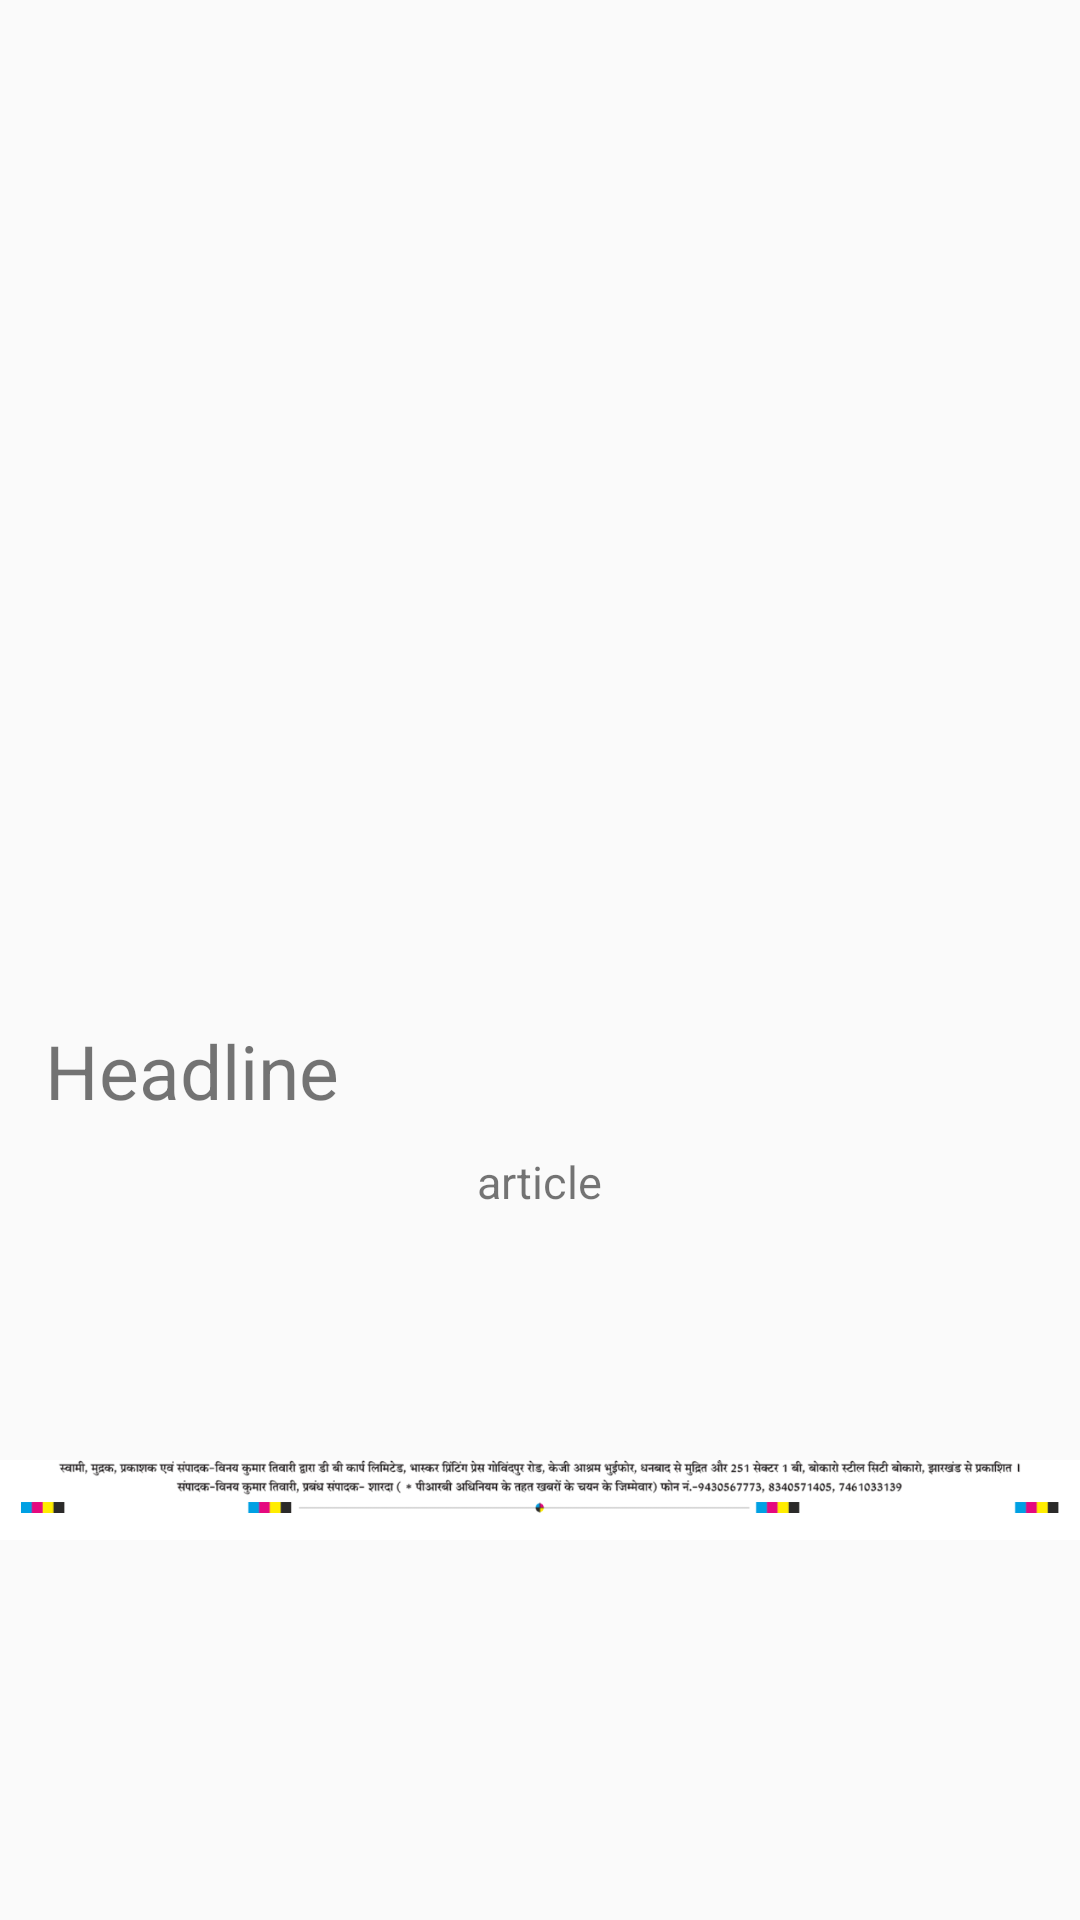

This screen was rendered from an Android layout file. Write that file and the resources it references.
<!-- AndroidManifest.xml: application theme Theme.JharkhandDarshan -->
<!-- res/layout/activity_news_desc.xml -->
<?xml version="1.0" encoding="utf-8"?>
<ScrollView xmlns:android="http://schemas.android.com/apk/res/android"
    xmlns:app="http://schemas.android.com/apk/res-auto"
    xmlns:tools="http://schemas.android.com/tools"
    android:layout_width="match_parent"
    android:layout_height="match_parent"
    tools:context=".news_desc">
    <RelativeLayout
        android:layout_width="match_parent"
        android:layout_height="match_parent">

    <ImageView
        android:layout_width="match_parent"
        android:layout_height="250sp"
        android:id="@+id/news_desc_image"
        android:layout_marginTop="40sp"
        android:layout_marginRight="40sp"
        android:layout_centerHorizontal="true"
        android:layout_marginBottom="50sp"/>
    <TextView
        android:layout_width="match_parent"
        android:layout_height="wrap_content"
        android:layout_marginHorizontal="15sp"
        android:id="@+id/news_desc_headline"
        android:text="Headline"
        android:textSize="25sp"
        android:layout_below="@id/news_desc_image"/>
    <TextView
        android:layout_width="wrap_content"
        android:layout_height="wrap_content"
        android:layout_below="@+id/news_desc_headline"
        android:id="@+id/news_desc_text"
        android:text="article"
        android:textSize="15sp"
        android:layout_marginTop="10sp"
        android:layout_marginLeft="40sp"
        android:layout_marginBottom="40sp"
        android:layout_centerHorizontal="true"/>

        <ImageView
            android:layout_width="match_parent"
            android:layout_height="wrap_content"
            android:layout_below="@+id/news_desc_text"
            android:layout_centerHorizontal="true"
            android:src="@drawable/screenshot_42" />

    </RelativeLayout>

</ScrollView>
<!-- resources referenced by this layout -->
<resources>
  <!-- drawable screenshot_42: png bitmap (drawable, 57420 bytes) -->
  <style name="Theme.JharkhandDarshan" parent="Base.Theme.JharkhandDarshan" />
  <style name="Base.Theme.JharkhandDarshan" parent="Theme.AppCompat.Light.DarkActionBar">
          
          
      </style>
</resources>
